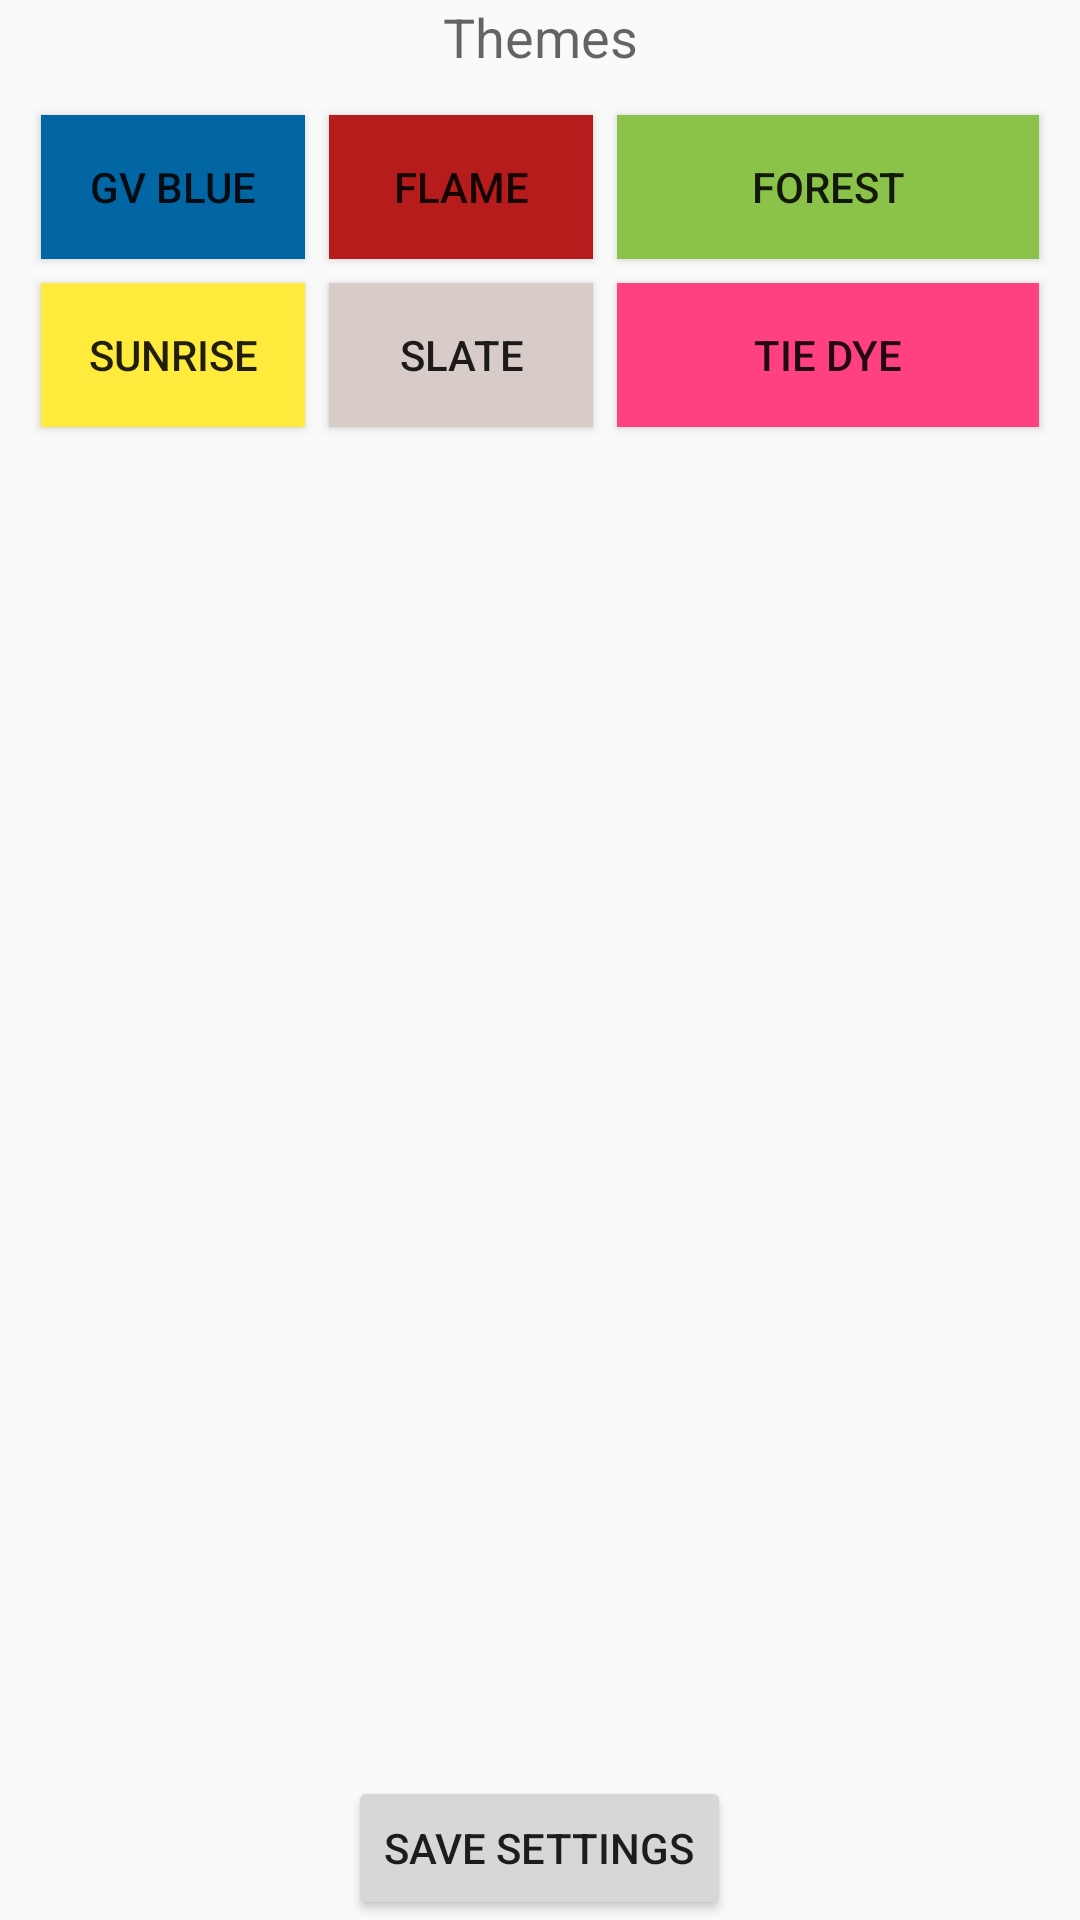

Reconstruct the res/layout file that produces this screen, plus the resources it refers to.
<!-- AndroidManifest.xml: application theme AppTheme -->
<!-- res/layout/content_settings.xml -->
<?xml version="1.0" encoding="utf-8"?>
<RelativeLayout xmlns:android="http://schemas.android.com/apk/res/android"
    xmlns:app="http://schemas.android.com/apk/res-auto"
    xmlns:tools="http://schemas.android.com/tools"
    android:layout_width="match_parent"
    android:layout_height="match_parent"
    android:paddingBottom="@dimen/activity_vertical_margin"
    android:paddingLeft="@dimen/activity_horizontal_margin"
    android:paddingRight="@dimen/activity_horizontal_margin"
    android:paddingTop="@dimen/activity_vertical_margin"
    app:layout_behavior="@string/appbar_scrolling_view_behavior"
    tools:context="edu.gvsu.cis350.reminder.Settings"
    tools:showIn="@layout/activity_settings">

    <TextView
        android:layout_width="wrap_content"
        android:layout_height="wrap_content"
        android:textAppearance="?android:attr/textAppearanceMedium"
        android:text="Themes"
        android:id="@+id/textView2"
        android:layout_alignParentTop="true"
        android:layout_alignParentEnd="true"
        android:layout_alignParentStart="true"
        android:gravity="center_horizontal" />

    <GridLayout
        android:layout_width="match_parent"
        android:layout_height="wrap_content"
        android:layout_below="@+id/textView2"
        android:columnCount="3"
        android:layout_alignWithParentIfMissing="false"
        android:layout_alignParentLeft="false"
        android:layout_alignParentTop="false"
        android:id="@+id/gridLayout"
        android:layout_alignParentEnd="true"
        android:padding="10dp"
        android:rowOrderPreserved="false"
        android:useDefaultMargins="true">

        <Button
            android:layout_width="wrap_content"
            android:layout_height="wrap_content"
            android:text="GV Blue"
            android:id="@+id/GVThemeButton"
            android:layout_below="@+id/textView2"
            android:layout_alignParentStart="true"
            android:background="@color/GVBlue"
            android:layout_gravity="center_horizontal|fill" />

        <Button
            android:layout_width="wrap_content"
            android:layout_height="wrap_content"
            android:text="Flame"
            android:id="@+id/flameThemeButton"
            android:layout_below="@+id/textView2"
            android:layout_alignParentEnd="true"
            android:background="@color/flame_t1"
            android:layout_gravity="center_horizontal|fill" />

        <Button
            android:layout_width="wrap_content"
            android:layout_height="wrap_content"
            android:text="Forest"
            android:id="@+id/forestThemeButton"
            android:layout_below="@+id/textView2"
            android:layout_centerHorizontal="true"
            android:background="@color/t2_primary"
            android:layout_gravity="center_horizontal|fill" />

        <Button
            style="?android:attr/buttonStyleSmall"
            android:layout_width="wrap_content"
            android:layout_height="wrap_content"
            android:text="Sunrise"
            android:id="@+id/royalThemeButton"
            android:layout_row="1"
            android:layout_column="0"
            android:background="@color/royal_primary"
            android:layout_gravity="center_horizontal|fill"
            android:singleLine="false"
            android:enabled="true" />

        <Button
            style="?android:attr/buttonStyleSmall"
            android:layout_width="wrap_content"
            android:layout_height="wrap_content"
            android:text="Slate"
            android:id="@+id/slateThemeButton"
            android:layout_row="1"
            android:layout_column="1"
            android:layout_gravity="fill_horizontal"
            android:background="@color/Slate_accent"
            android:enabled="true"
            android:elegantTextHeight="false"
            android:clickable="false" />

        <Button
            style="?android:attr/buttonStyleSmall"
            android:layout_width="wrap_content"
            android:layout_height="wrap_content"
            android:text="Tie Dye"
            android:id="@+id/tiedyeThemeButton"
            android:layout_row="1"
            android:layout_column="2"
            android:layout_gravity="fill_horizontal"
            android:background="@color/td_primary" />

    </GridLayout>

    <Button
        android:layout_width="wrap_content"
        android:layout_height="wrap_content"
        android:text="Save Settings"
        android:id="@+id/save_settings"
        android:layout_row="24"
        android:layout_column="1"
        android:layout_alignParentBottom="true"
        android:layout_centerHorizontal="true" />

</RelativeLayout>
<!-- res/layout/activity_settings.xml (included above) -->
<?xml version="1.0" encoding="utf-8"?>
<android.support.design.widget.CoordinatorLayout xmlns:android="http://schemas.android.com/apk/res/android"
    xmlns:app="http://schemas.android.com/apk/res-auto"
    xmlns:tools="http://schemas.android.com/tools"
    android:layout_width="match_parent"
    android:layout_height="match_parent"
    android:fitsSystemWindows="true"
    tools:context="edu.gvsu.cis350.reminder.Settings">

    <include layout="@layout/content_settings" />

</android.support.design.widget.CoordinatorLayout>
<!-- resources referenced by this layout -->
<resources>
  <color name="GVBlue">#0266a5</color>
  <color name="Slate_accent">#d7ccc8</color>
  <color name="flame_t1">#b71c1c</color>
  <color name="royal_primary">#ffeb3b</color>
  <color name="t2_primary">#8bc34a</color>
  <color name="td_primary">#ff4081</color>
  <style name="AppTheme" parent="Theme.AppCompat.Light.NoActionBar">
          
          <item name="colorPrimary">@color/GVBlue</item>
          <item name="colorPrimaryDark">@color/GVBlack</item>
          <item name="colorAccent">@color/GVBlue</item>
          <item name="windowActionBar">false</item>
      </style>
  <color name="GVBlack">#000000</color>
</resources>
